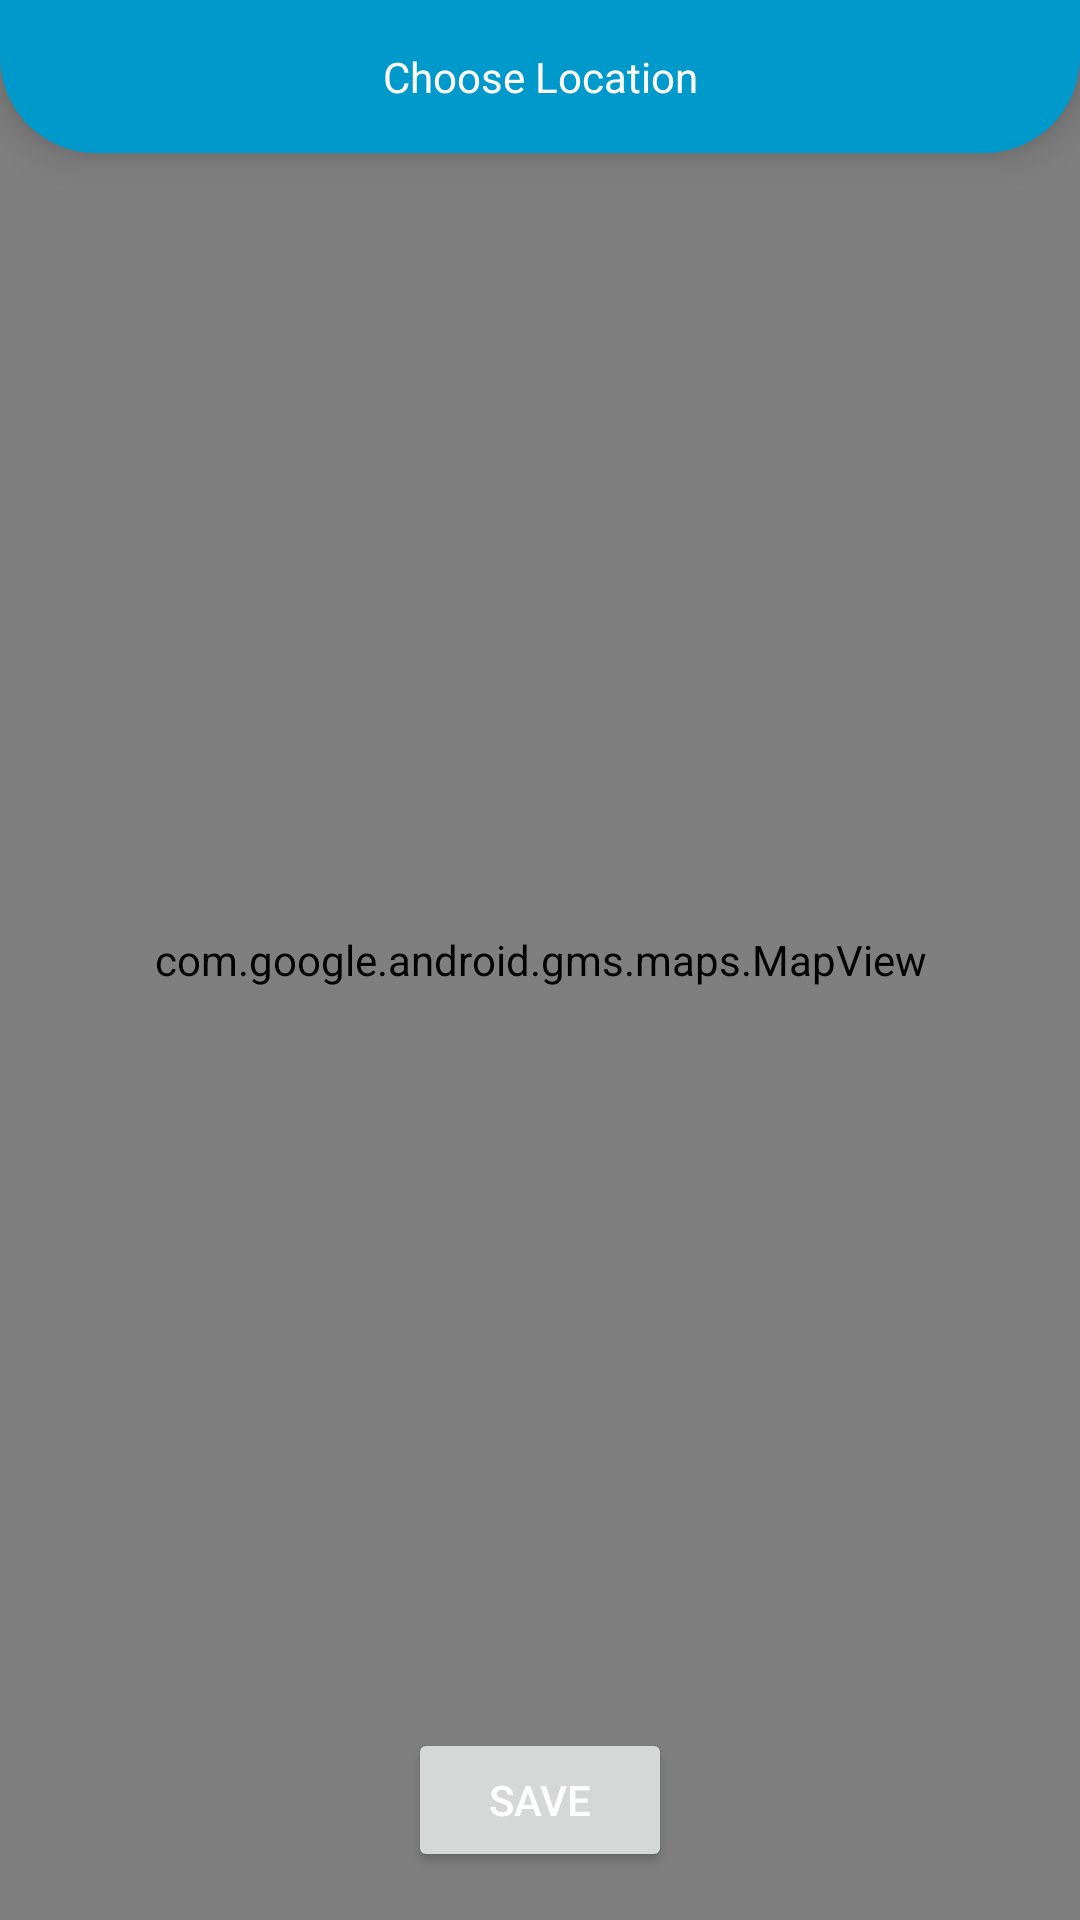

The Android layout XML behind this screen, and the referenced resources:
<!-- AndroidManifest.xml: application theme Theme.SkyWatch -->
<!-- res/layout/fragment_google_maps.xml -->
<?xml version="1.0" encoding="utf-8"?>
<androidx.constraintlayout.widget.ConstraintLayout
    xmlns:android="http://schemas.android.com/apk/res/android"
    xmlns:tools="http://schemas.android.com/tools"
    android:layout_width="match_parent"
    android:layout_height="match_parent"
    xmlns:app="http://schemas.android.com/apk/res-auto"
    tools:context=".views.ui.map.views.MapsFragment">
        <TextView
            android:id="@+id/map_top_text"
            android:layout_width="match_parent"
            android:layout_height="wrap_content"
            android:gravity="center"
            android:padding="16dp"
            android:text="@string/choose_loc"
            android:background="@drawable/map_card_bg"
            android:textColor="@color/white"
            app:layout_constraintStart_toStartOf="parent"
            app:layout_constraintTop_toTopOf="parent"
            android:elevation="8dp"
            />
    <com.google.android.gms.maps.MapView
        android:id="@+id/mapView"
        android:name="com.google.android.gms.maps.SupportMapFragment"
        android:layout_width="match_parent"
        android:layout_height="match_parent" />
    <Button
        android:id="@+id/getLocationBtn"
        app:layout_constraintStart_toStartOf="parent"
        app:layout_constraintEnd_toEndOf="parent"
        app:layout_constraintBottom_toBottomOf="parent"
        android:layout_marginBottom="16dp"
        android:layout_width="wrap_content"
        android:layout_height="wrap_content"
        android:text="@string/save"
        android:textColor="@color/white"
        />
</androidx.constraintlayout.widget.ConstraintLayout>
<!-- resources referenced by this layout -->
<resources>
  <color name="white">#FFFFFFFF</color>
  <!-- drawable map_card_bg (drawable) -->
  <?xml version="1.0" encoding="utf-8"?>
  <shape xmlns:android="http://schemas.android.com/apk/res/android">
      <solid android:color="#09c"/>
      <corners
          android:bottomRightRadius="32dp" android:bottomLeftRadius="32dp"/>
  
  </shape>
  <string name="choose_loc">Choose Location</string>
  <string name="save">Save</string>
  <style name="Theme.SkyWatch" parent="Base.Theme.SkyWatch" />
  <style name="Base.Theme.SkyWatch" parent="Theme.Material3.DayNight.NoActionBar">
          
          
      </style>
</resources>
